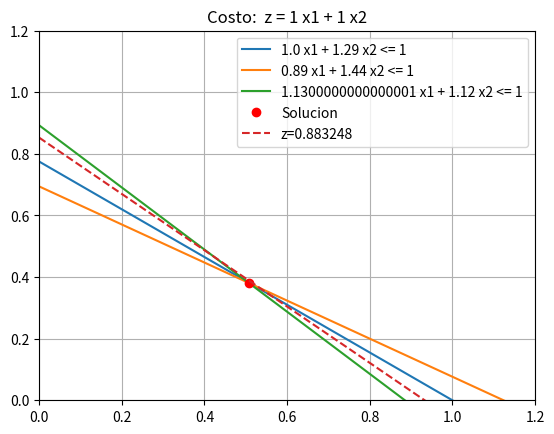

This chart was generated by the following Python code:
#!/usr/bin/env python3
# -*- coding: utf-8 -*-
"""
Created on Fri Dec 11 19:44:23 2020

@author: erikarivadeneira
"""
import numpy as np 
import matplotlib.pyplot as plt

#%%VALORES DE LOS PARAMETROS Y MATRICES A CONSIDERAR 
a=0.02#0.02
B=0.04#0.02#0.1
C=0.08#0.11#0.08
d=0.1#0.1#0.09
e=0.15#0.1#0.2
f=0.1#0.1#0.55
g=0.05#0.15#0.3 
A = np.array([[1, 1+d+a, 1, 1-C], 
              [(1-a+d)*e, 1-a+d+f, 1-a+d, 1-a+d-C], 
              [1+g+B, 1+d+g, 1+g, (1+g)*(1-C)],
              [1-B+e+a, 1-B+e+d+a, (1-B+e+a)*g, 1-B+C]])#Coeficientes de la matriz costo
A2=np.array([[0.11,0.2,0.3,0.4],[0.3,.2,.7,.3],[.3,.4,.5,.2],[.4,.3,.5,.1]])
#A2=np.array([[1, 1+d+a],[1-a+d, 1-a+d+f],[1+g+B, 1+d+g]])
#A2=np.array([[1-a+d, 1-a+d+f],[1+g+B, 1+d+g]])
b = np.array([1, 1,1,1])# coeficientes libres
c = np.array([1, 1,1,1])# coeficientes de la matriz de inigualdades
#%%CLASE DE FUNCIONES PARA METODO SIMPLEX
class ModeloLineal:  
    def __init__(self, A = np.empty([0,0]), b = np.empty([0,0]), c = np.empty([0,0]), minmax = "MAX"):
        self.A = A
        self.b = b
        self.c = c
        self.x = [float(0)] * len(c)
        self.minmax = minmax
        self.imprimeIter = True
        self.optimalValue = None
        self.transform = False
    #Añadiendo datos a la tabla de datos
    def addA(self, A):
        self.A = A
    def addB(self, b):
        self.b = b
    def addC(self, c):
        self.c = c
        self.transform = False    
    def setimprimeIter(self, imprimeIter):
        self.imprimeIter = imprimeIter       
    def printSoln(self): #funcion que imprime solucion
        print("Coeficientes: ")
        print(self.x)
        print("Valor óptimo: ")
        print(self.optimalValue)    
    def printTableau(self, tableau):
        print("ind \t\t", end = "")
        for j in range(0, len(c)):
            print("x_" + str(j), end = "\t")
        for j in range(0, (len(tableau[0]) - len(c) - 2)):
            print("s_" + str(j), end = "\t")
        print()
        for j in range(0, len(tableau)):
            for i in range(0, len(tableau[0])):
                if(not np.isnan(tableau[j, i])):
                    if(i == 0):
                        print(int(tableau[j, i]), end = "\t")
                    else:
                        print(round(tableau[j, i], 2), end = "\t")
                else:
                    print(end = "\t")
            print()
    def Tableau1(self):        # Construyendo tabla inicial
        if(self.minmax == "MIN" and self.transform == False):
            self.c[0:len(c)] = -1 * self.c[0:len(c)]
            self.transform = True
        t1 = np.array([None, 0])
        numVar = len(self.c)
        numSlack = len(self.A)
        t1 = np.hstack(([None], [0], self.c, [0] * numSlack))
        basis = np.array([0] * numSlack)     
        for i in range(0, len(basis)):
            basis[i] = numVar + i
        A = self.A        
        if(not ((numSlack + numVar) == len(self.A[0]))):
            B = np.identity(numSlack)
            A = np.hstack((self.A, B))            
        t2 = np.hstack((np.transpose([basis]), np.transpose([self.b]), A))        
        tableau = np.vstack((t1, t2))        
        tableau = np.array(tableau, dtype ='float')        
        return tableau
    #Función de optimización         
    def optimizar(self):
        if(self.minmax == "MIN" and self.transform == False):
            for i in range(len(self.c)):
                self.c[i] = -1 * self.c[i]
        tableau = self.Tableau1()
        if(self.imprimeIter == True):
            print("Tableau inicial:")
            self.printTableau(tableau) 
        #Asumiendo que la base inicial no es óptima
        optimal = False
        iter = 1 #Conteo de iteraciones
        while(True):    
            if(self.imprimeIter == True):
                print("----------------------------------")
                print("Iteración :", iter)
                self.printTableau(tableau)              
            if(self.minmax == "MAX"):
                for profit in tableau[0, 2:]:
                    if profit > 0:
                        optimal = False
                        break
                    optimal = True
            else:
                for cost in tableau[0, 2:]:
                    if cost < 0:
                        optimal = False
                        break
                    optimal = True#si todas las direcciones dan como resultado una disminución de las ganancias o un aumento del costo
            if optimal == True: 
                 break    # n-ésima variable entra en la base, cuenta para la indexación de tableau
            if (self.minmax == "MAX"):
                n = tableau[0, 2:].tolist().index(np.amax(tableau[0, 2:])) + 2
            else:
                n = tableau[0, 2:].tolist().index(np.amin(tableau[0, 2:])) + 2
            minimo = 99999 #Radio mínimo de testeo
            r = -1
            for i in range(1, len(tableau)): 
                if(tableau[i, n] > 0):
                    val = tableau[i, 1]/tableau[i, n]
                    if val<minimo: 
                        minimo = val 
                        r = i                       
            pivot = tableau[r, n]        
            print("Columna pivote:", n)
            print("Fila pivote:", r)
            print("Elemento pivote: ", pivot) #Realiza operaciones de pivoteo en filas
            tableau[r, 1:] = tableau[r, 1:] / pivot #dividiendo la fila pivote para el elemento pivote
            for i in range(0, len(tableau)): #Pivoteando filas nuevamente
                if i != r:
                    mult = tableau[i, n] / tableau[r, n]
                    tableau[i, 1:] = tableau[i, 1:] - mult * tableau[r, 1:] 
           #Nuevas variables básicas
            tableau[r, 0] = n - 2            
            iter += 1     
        if(self.imprimeIter == True):
            print("----------------------------------")
            print("Tabla final alcanzada en", iter, "iteraciones")
            self.printTableau(tableau)
        else:
            print("Resuelto!")  
        self.x = np.array([0] * len(c), dtype = float)
        #Guardando coeficientes
        for key in range(1, (len(tableau))):
            if(tableau[key, 0] < len(c)):
                self.x[int(tableau[key, 0])] = tableau[key, 1]
        self.optimalValue = -1 * tableau[0,1]
#%%PROBANDO METODO EN PARAMETROS
    
model1 = ModeloLineal()


model1.addA(A)
model1.addB(b)
model1.addC(c)

print("A =\n", A, "\n")
print("b =\n", b, "\n")
print("c =\n", c, "\n\n")
model1.optimizar()
print("\n")
print("Valores de los parámetros:\n")
print("a:",a)
print("b:",B)
print("c:",C)
print("d:",d)
print("e:",e)
print("f:",f)
print("g:",g)
model1.printSoln()

#%%METODO GRAFICO (SOLAMENTE SIRVE PARA 2 VARIABLES)
#c = np.array([-5.0, -4.0]) # Coeficientes de la funcion costo
#A = np.array([[6,4],[1,2],[-1,1],[0,1]]) # coeficientes de la matriz de inigualdades
#b = np.array([24, 6, 1, 2]) # coeficientes libres
a= 0.2
B= 0.1
C= 0.08
d= 0.09
e= 0.2
f= 0.55
g= 0.03
A2=np.array([[1, 1+d+a],[1-a+d, 1-a+d+f],[1+g+B, 1+d+g]])
b=np.array([1,1,1])
c=np.array([1,1])
from scipy.optimize import linprog
res = linprog(c, A2, b, method="revised simplex")
model1.addA(A2)
model1.addB(b)
model1.addC(c)
model1.printSoln()
def plot_constr(c,A,b,limites,zz):
    
    n = A.shape[0]
    print("Número de restricciones: ", n)
    plt.figure()
    plt.title("Costo:  z = "+ " + ".join([str(x)+" x"+str(i+1) for i,x in enumerate(c)]))
    X = np.linspace(0,15)
    for i in range(0,n):
        c_txt = " + ".join([str(x)+" x"+str(i+1) for i,x in enumerate(A[i,:])]) + " <= " + str(b[i])
        plt.plot(X, -X*(A[i,0]/A[i,1]) + b[i]/A[i,1] ,label = c_txt )         
    plt.plot(0.50761421, 0.38071066,"ro", label="Solucion")
    #plt.plot(X,-0.9125*X+0.6944,ls="--", label = "z=0.883248")
    plt.plot(X,-0.9143144*X+0.852857,ls="--", label = "z=0.883248")
    plt.xlim(0,limites[0])
    plt.ylim(0,limites[1])
    plt.legend()
    plt.grid()
    plt.show()
np.dot(res.x.T , -c)
plot_constr(c,A2,b,[1.2,1.2],[-1,0,5])

